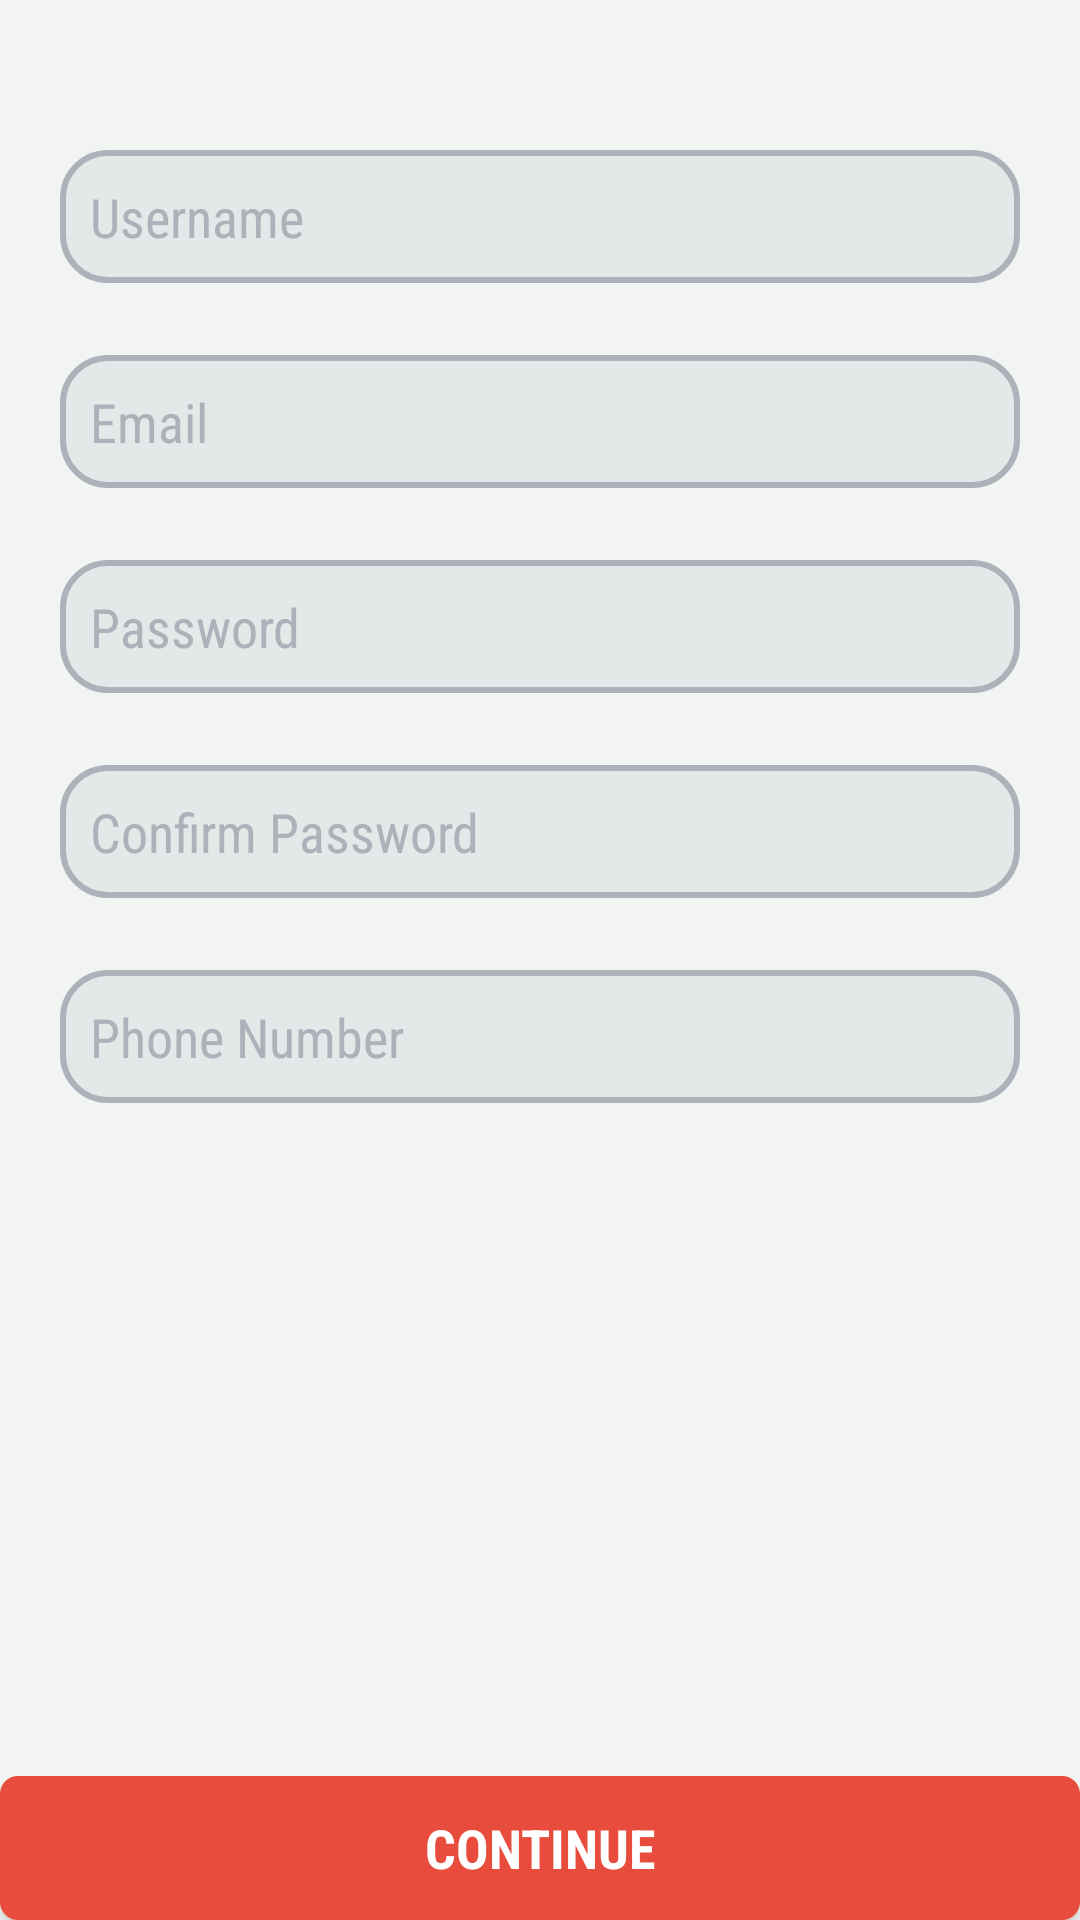

Layout XML and referenced resources for this Android screen:
<!-- AndroidManifest.xml: activity theme Theme.AppCompat.NoActionBar -->
<!-- res/layout/activity_signup.xml -->
<?xml version="1.0" encoding="utf-8"?>
<android.support.constraint.ConstraintLayout xmlns:android="http://schemas.android.com/apk/res/android"
    xmlns:app="http://schemas.android.com/apk/res-auto"
    xmlns:tools="http://schemas.android.com/tools"
    android:layout_width="match_parent"
    android:layout_height="match_parent"
    android:background="@color/colorGray"
    tools:context="com.example.user.vendingmachine.SignupActivity">

    <LinearLayout
        android:id="@+id/panel1"
        android:layout_width="match_parent"
        android:layout_height="match_parent"
        android:layout_marginTop="50dp"
        android:gravity="center"
        android:orientation="vertical"
        app:layout_constraintTop_toTopOf="parent"
        tools:layout_editor_absoluteX="0dp"
        tools:ignore="MissingConstraints">

        <EditText
            android:id="@+id/signupUsername"
            android:layout_width="match_parent"
            android:layout_height="wrap_content"
            android:layout_marginLeft="20dp"
            android:layout_marginRight="20dp"
            android:background="@drawable/edit_text_field_design"
            android:ems="10"
            android:fontFamily="sans-serif-condensed"
            android:hint="Username"
            android:textColor="@color/colorBlack"
            android:inputType="textPersonName"
            android:padding="10dp"
            android:textColorHint="@color/colorGray2"
            android:maxLength="30"/>

        <TextView
            android:id="@+id/usernameError"
            android:layout_width="match_parent"
            android:layout_height="wrap_content"
            android:textColor="@color/colorRed"
            android:layout_marginLeft="20dp"
            android:layout_marginRight="20dp"
            android:paddingLeft="10dp"/>

        <EditText
            android:id="@+id/signupEmail"
            android:layout_width="match_parent"
            android:layout_height="wrap_content"
            android:layout_marginTop="5dp"
            android:layout_marginLeft="20dp"
            android:layout_marginRight="20dp"
            android:background="@drawable/edit_text_field_design"
            android:ems="10"
            android:fontFamily="sans-serif-condensed"
            android:hint="Email"
            android:textColor="@color/colorBlack"
            android:inputType="textEmailAddress"
            android:padding="10dp"
            android:textColorHint="@color/colorGray2" />

        <TextView
            android:id="@+id/emailError"
            android:layout_width="match_parent"
            android:layout_height="wrap_content"
            android:textColor="@color/colorRed"
            android:layout_marginLeft="20dp"
            android:layout_marginRight="20dp"
            android:paddingLeft="10dp"/>

        <EditText
            android:id="@+id/signupPassword"
            android:layout_width="match_parent"
            android:layout_height="wrap_content"
            android:layout_marginTop="5dp"
            android:layout_marginLeft="20dp"
            android:layout_marginRight="20dp"
            android:background="@drawable/edit_text_field_design"
            android:ems="10"
            android:fontFamily="sans-serif-condensed"
            android:hint="Password"
            android:textColor="@color/colorBlack"
            android:inputType="textPassword"
            android:padding="10dp"
            android:textColorHint="@color/colorGray2" />

        <TextView
            android:id="@+id/passwordError"
            android:layout_width="match_parent"
            android:layout_height="wrap_content"
            android:textColor="@color/colorRed"
            android:layout_marginLeft="20dp"
            android:layout_marginRight="20dp"
            android:paddingLeft="10dp"/>

        <EditText
            android:id="@+id/signupConfirmPassword"
            android:layout_width="match_parent"
            android:layout_height="wrap_content"
            android:layout_marginTop="5dp"
            android:layout_marginLeft="20dp"
            android:layout_marginRight="20dp"
            android:background="@drawable/edit_text_field_design"
            android:ems="10"
            android:fontFamily="sans-serif-condensed"
            android:hint="Confirm Password"
            android:textColor="@color/colorBlack"
            android:inputType="textPassword"
            android:padding="10dp"
            android:textColorHint="@color/colorGray2" />

        <TextView
            android:id="@+id/confirmPasswordError"
            android:layout_width="match_parent"
            android:layout_height="wrap_content"
            android:textColor="@color/colorRed"
            android:layout_marginLeft="20dp"
            android:layout_marginRight="20dp"
            android:paddingLeft="10dp"/>

        <EditText
            android:id="@+id/signupPhoneNumber"
            android:layout_width="match_parent"
            android:layout_height="wrap_content"
            android:layout_marginTop="5dp"
            android:layout_marginLeft="20dp"
            android:layout_marginRight="20dp"
            android:background="@drawable/edit_text_field_design"
            android:ems="10"
            android:fontFamily="sans-serif-condensed"
            android:hint="Phone Number"
            android:textColor="@color/colorBlack"
            android:inputType="number"
            android:padding="10dp"
            android:textColorHint="@color/colorGray2" />

        <TextView
            android:id="@+id/signupError"
            android:layout_width="match_parent"
            android:layout_height="wrap_content"
            android:textColor="@color/colorRed"
            android:padding="10dp"
            android:layout_marginLeft="20dp"
            android:layout_marginRight="20dp"
            android:fontFamily="sans-serif-condensed"
            android:textAlignment="center"/>

        <android.support.constraint.ConstraintLayout
            android:layout_width="match_parent"
            android:layout_height="match_parent">

            <Button
                android:id="@+id/btnContinue"
                android:layout_width="match_parent"
                android:layout_height="wrap_content"
                android:background="@drawable/for_signup_button"
                android:fontFamily="sans-serif-condensed"
                android:text="Continue"
                android:textColor="@color/colorWhite"
                android:textSize="18sp"
                android:textStyle="bold"
                app:layout_constraintBottom_toBottomOf="parent"
                tools:layout_editor_absoluteX="0dp"
                tools:ignore="MissingConstraints" />
        </android.support.constraint.ConstraintLayout>

    </LinearLayout>

</android.support.constraint.ConstraintLayout>
<!-- resources referenced by this layout -->
<resources>
  <color name="colorBlack">#2C3E50</color>
  <color name="colorGray">#F2F4F4</color>
  <color name="colorGray2">#ABB2B9</color>
  <color name="colorRed">#E74C3C</color>
  <color name="colorWhite">#FFFFFF</color>
  <!-- drawable edit_text_field_design (drawable) -->
  <?xml version="1.0" encoding="utf-8"?>
  <shape xmlns:android="http://schemas.android.com/apk/res/android" >
  
      <stroke
          android:width="2dp"
          android:color="@color/colorGray2" />
  
      <solid android:color="@color/colorGray1" />
  
      <corners
          android:topLeftRadius="15dp"
          android:topRightRadius="15dp"
          android:bottomRightRadius="15dp"
          android:bottomLeftRadius="15dp"/>
  </shape>
  <!-- drawable for_signup_button (drawable) -->
  <?xml version="1.0" encoding="utf-8"?>
  <shape xmlns:android="http://schemas.android.com/apk/res/android" >
  
      <stroke
          android:width="2dp"
          android:color="@color/colorRed" />
  
      <solid android:color="@color/colorRed" />
  
      <corners
          android:topLeftRadius="5dp"
          android:topRightRadius="5dp"
          android:bottomLeftRadius="5dp"
          android:bottomRightRadius="5dp"/>
  </shape>
  <color name="colorGray1">#E5E8E8</color>
</resources>
